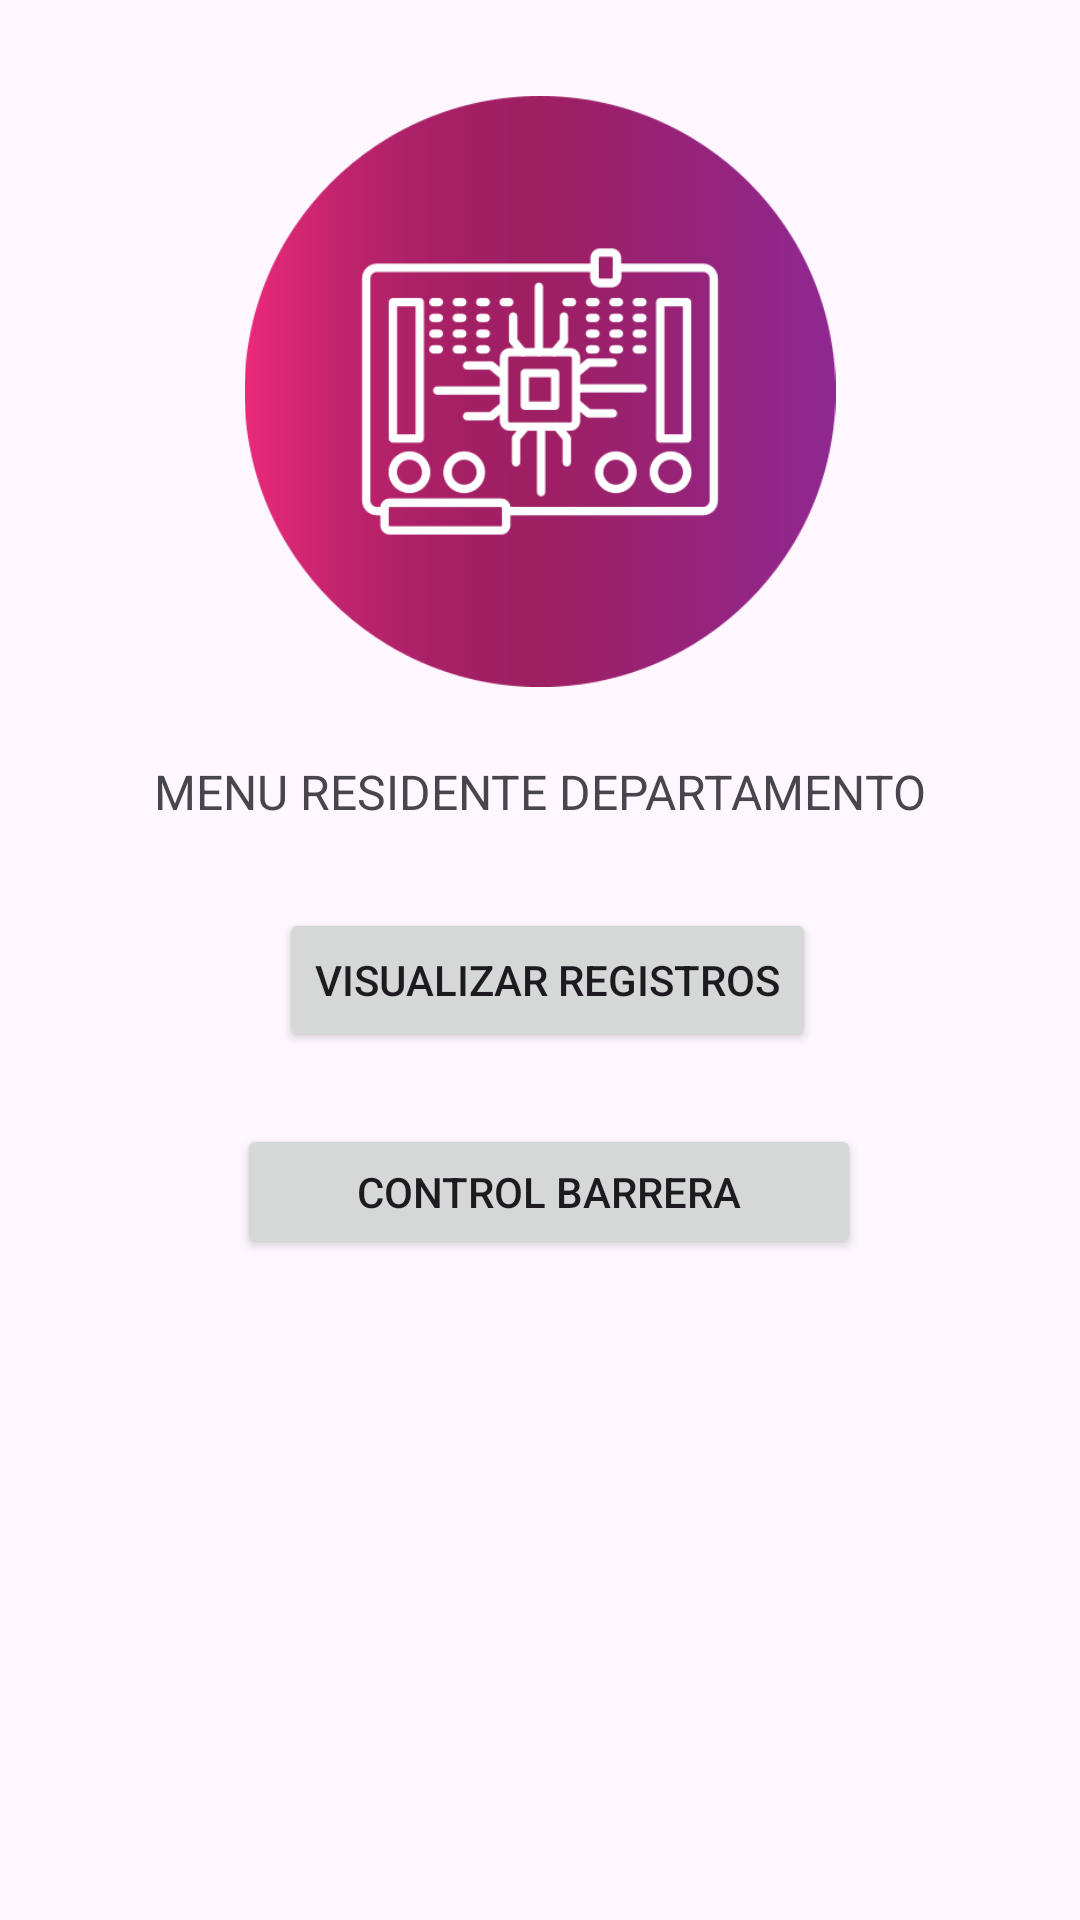

Android layout source for this screen:
<!-- AndroidManifest.xml: application theme Theme.MovilArduino -->
<!-- res/layout/activity_menu_residente.xml -->
<?xml version="1.0" encoding="utf-8"?>
<androidx.constraintlayout.widget.ConstraintLayout xmlns:android="http://schemas.android.com/apk/res/android"
    xmlns:app="http://schemas.android.com/apk/res-auto"
    xmlns:tools="http://schemas.android.com/tools"
    android:id="@+id/main"
    android:layout_width="match_parent"
    android:layout_height="match_parent"
    tools:context=".MenuResidente">

    <Button
        android:id="@+id/button3"
        android:layout_width="208dp"
        android:layout_height="45dp"
        android:layout_marginStart="24dp"
        android:layout_marginTop="24dp"
        android:layout_marginEnd="24dp"
        android:text="CONTROL BARRERA"
        app:layout_constraintEnd_toEndOf="parent"
        app:layout_constraintHorizontal_bias="0.529"
        app:layout_constraintStart_toStartOf="parent"
        app:layout_constraintTop_toBottomOf="@+id/buttonViewRegistersResidente" />

    <ImageView
        android:id="@+id/imageView9"
        android:layout_width="212dp"
        android:layout_height="197dp"
        android:layout_marginStart="24dp"
        android:layout_marginTop="32dp"
        android:layout_marginEnd="24dp"
        app:layout_constraintEnd_toEndOf="parent"
        app:layout_constraintStart_toStartOf="parent"
        app:layout_constraintTop_toTopOf="parent"
        app:srcCompat="@drawable/logo_arduino" />

    <TextView
        android:id="@+id/textView10"
        android:layout_width="wrap_content"
        android:layout_height="wrap_content"
        android:layout_marginStart="24dp"
        android:layout_marginTop="24dp"
        android:layout_marginEnd="24dp"
        android:text="MENU RESIDENTE DEPARTAMENTO"
        android:textSize="16sp"
        app:layout_constraintEnd_toEndOf="parent"
        app:layout_constraintStart_toStartOf="parent"
        app:layout_constraintTop_toBottomOf="@+id/imageView9" />

    <Button
        android:id="@+id/buttonViewRegistersResidente"
        android:layout_width="wrap_content"
        android:layout_height="wrap_content"
        android:layout_marginStart="24dp"
        android:layout_marginTop="28dp"
        android:layout_marginEnd="24dp"
        android:text="VISUALIZAR REGISTROS"
        app:layout_constraintEnd_toEndOf="parent"
        app:layout_constraintHorizontal_bias="0.518"
        app:layout_constraintStart_toStartOf="parent"
        app:layout_constraintTop_toBottomOf="@+id/textView10" />

</androidx.constraintlayout.widget.ConstraintLayout>
<!-- resources referenced by this layout -->
<resources>
  <!-- drawable logo_arduino: png bitmap (drawable, 33283 bytes) -->
  <style name="Theme.MovilArduino" parent="Base.Theme.MovilArduino" />
  <style name="Base.Theme.MovilArduino" parent="Theme.Material3.DayNight.NoActionBar">
          
          
      </style>
</resources>
